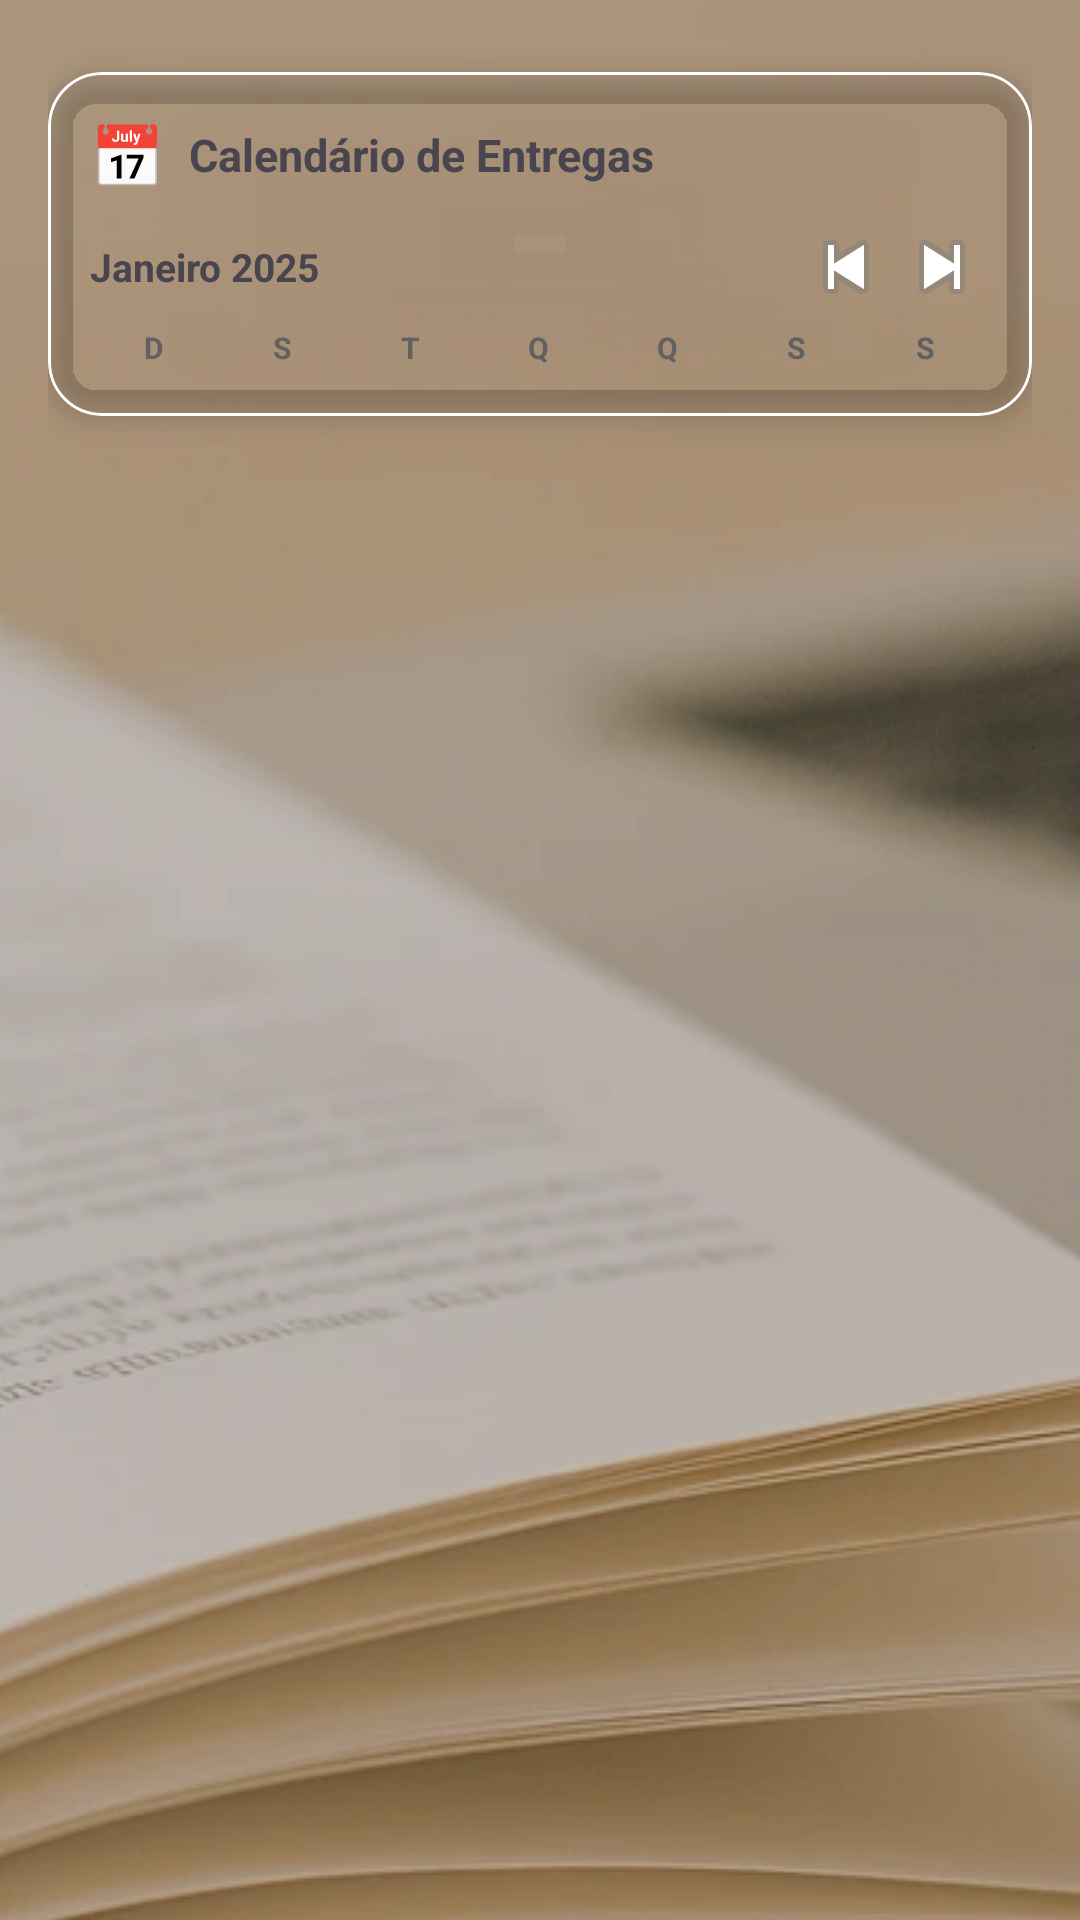

Produce the Android XML layout that renders to this screen, including the resource entries it uses.
<!-- AndroidManifest.xml: application theme Theme.GestaoDeTarefasEstudos -->
<!-- res/layout/fragment_calendar.xml -->
<?xml version="1.0" encoding="utf-8"?>
<ScrollView xmlns:android="http://schemas.android.com/apk/res/android"
    xmlns:app="http://schemas.android.com/apk/res-auto"
    android:layout_width="match_parent"
    android:layout_height="match_parent"
    android:background="@drawable/background_full"
    android:fillViewport="true">

    <LinearLayout
        android:layout_width="match_parent"
        android:layout_height="wrap_content"
        android:orientation="vertical"
        android:padding="16dp">

        
        <com.google.android.material.card.MaterialCardView
            android:layout_width="match_parent"
            android:layout_height="wrap_content"
            android:layout_marginTop="8dp"
            app:cardBackgroundColor="@color/surface_glass"
            app:cardCornerRadius="18dp"
            app:cardElevation="6dp"
            app:strokeColor="@color/white_20"
            app:strokeWidth="1dp">

            <LinearLayout
                android:layout_width="match_parent"
                android:layout_height="wrap_content"
                android:orientation="vertical"
                android:padding="14dp">

                <LinearLayout
                    android:layout_width="match_parent"
                    android:layout_height="wrap_content"
                    android:orientation="horizontal"
                    android:gravity="center_vertical"
                    android:layout_marginBottom="8dp">

                    <TextView
                        android:layout_width="wrap_content"
                        android:layout_height="wrap_content"
                        android:text="📅"
                        android:textSize="20sp"
                        android:layout_marginEnd="8dp" />

                    <TextView
                        android:layout_width="wrap_content"
                        android:layout_height="wrap_content"
                        android:text="Calendário de Entregas"
                        android:textColor="@color/text_on_glass"
                        android:textSize="15sp"
                        android:textStyle="bold" />

                </LinearLayout>

                
                <LinearLayout
                    android:layout_width="match_parent"
                    android:layout_height="wrap_content"
                    android:orientation="horizontal"
                    android:gravity="center_vertical"
                    android:layout_marginBottom="4dp">

                    <TextView
                        android:id="@+id/tv_mes_ano"
                        android:layout_width="0dp"
                        android:layout_height="wrap_content"
                        android:layout_weight="1"
                        android:text="Janeiro 2025"
                        android:textColor="@color/text_on_glass"
                        android:textSize="13sp"
                        android:textStyle="bold" />

                    <ImageButton
                        android:id="@+id/btn_mes_anterior"
                        android:layout_width="32dp"
                        android:layout_height="32dp"
                        android:background="?attr/selectableItemBackgroundBorderless"
                        android:src="@android:drawable/ic_media_previous"
                        android:contentDescription="Mês anterior" />

                    <ImageButton
                        android:id="@+id/btn_proximo_mes"
                        android:layout_width="32dp"
                        android:layout_height="32dp"
                        android:background="?attr/selectableItemBackgroundBorderless"
                        android:src="@android:drawable/ic_media_next"
                        android:contentDescription="Próximo mês" />

                </LinearLayout>

                
                <LinearLayout
                    android:layout_width="match_parent"
                    android:layout_height="wrap_content"
                    android:orientation="horizontal"
                    android:layout_marginBottom="2dp">

                    <TextView
                        android:layout_width="0dp"
                        android:layout_height="wrap_content"
                        android:layout_weight="1"
                        android:text="D"
                        android:textAlignment="center"
                        android:textColor="@color/text_secondary"
                        android:textSize="10sp"
                        android:textStyle="bold" />

                    <TextView
                        android:layout_width="0dp"
                        android:layout_height="wrap_content"
                        android:layout_weight="1"
                        android:text="S"
                        android:textAlignment="center"
                        android:textColor="@color/text_secondary"
                        android:textSize="10sp"
                        android:textStyle="bold" />

                    <TextView
                        android:layout_width="0dp"
                        android:layout_height="wrap_content"
                        android:layout_weight="1"
                        android:text="T"
                        android:textAlignment="center"
                        android:textColor="@color/text_secondary"
                        android:textSize="10sp"
                        android:textStyle="bold" />

                    <TextView
                        android:layout_width="0dp"
                        android:layout_height="wrap_content"
                        android:layout_weight="1"
                        android:text="Q"
                        android:textAlignment="center"
                        android:textColor="@color/text_secondary"
                        android:textSize="10sp"
                        android:textStyle="bold" />

                    <TextView
                        android:layout_width="0dp"
                        android:layout_height="wrap_content"
                        android:layout_weight="1"
                        android:text="Q"
                        android:textAlignment="center"
                        android:textColor="@color/text_secondary"
                        android:textSize="10sp"
                        android:textStyle="bold" />

                    <TextView
                        android:layout_width="0dp"
                        android:layout_height="wrap_content"
                        android:layout_weight="1"
                        android:text="S"
                        android:textAlignment="center"
                        android:textColor="@color/text_secondary"
                        android:textSize="10sp"
                        android:textStyle="bold" />

                    <TextView
                        android:layout_width="0dp"
                        android:layout_height="wrap_content"
                        android:layout_weight="1"
                        android:text="S"
                        android:textAlignment="center"
                        android:textColor="@color/text_secondary"
                        android:textSize="10sp"
                        android:textStyle="bold" />

                </LinearLayout>

                
                <androidx.recyclerview.widget.RecyclerView
                    android:id="@+id/rv_calendario"
                    android:layout_width="match_parent"
                    android:layout_height="wrap_content"
                    android:nestedScrollingEnabled="false" />

            </LinearLayout>

        </com.google.android.material.card.MaterialCardView>

    </LinearLayout>

</ScrollView>
<!-- resources referenced by this layout -->
<resources>
  <color name="text_secondary">#616161</color>
  <!-- drawable background_full (drawable) -->
  <?xml version="1.0" encoding="utf-8"?>
  <layer-list xmlns:android="http://schemas.android.com/apk/res/android">
  
      
      <item>
          <bitmap
              android:src="@drawable/background_image"
              android:gravity="center"
              android:tileMode="disabled" />
      </item>
  
      
      
      <item>
          <shape>
              <solid android:color="#40000000"/>
          </shape>
      </item>
  
  </layer-list>
  <style name="Theme.GestaoDeTarefasEstudos" parent="Base.Theme.GestaoDeTarefasEstudos" />
  <!-- drawable background_image: webp bitmap (drawable, 73652 bytes) -->
  <style name="Base.Theme.GestaoDeTarefasEstudos" parent="Theme.Material3.DayNight.NoActionBar">
          
          <item name="colorPrimary">@color/primary</item>
          <item name="colorPrimaryVariant">@color/primary_dark</item>
          <item name="colorOnPrimary">@android:color/white</item>
  
          
          <item name="colorSecondary">@color/accent</item>
          <item name="colorSecondaryVariant">@color/accent_dark</item>
          <item name="colorOnSecondary">@android:color/white</item>
  
          
          <item name="android:colorBackground">@color/background</item>
          <item name="colorSurface">@color/surface</item>
  
          
          <item name="android:textColorPrimary">@color/text_primary</item>
          <item name="android:textColorSecondary">@color/text_secondary</item>
  
          
          <item name="android:statusBarColor">@color/primary_dark</item>
      </style>
  <color name="primary">#00897B</color>
  <color name="primary_dark">#00695C</color>
  <color name="accent">#FF7043</color>
  <color name="accent_dark">#F4511E</color>
  <color name="background">#F5F5F0</color>
  <color name="surface">#FEFEFE</color>
  <color name="text_primary">#212121</color>
</resources>
